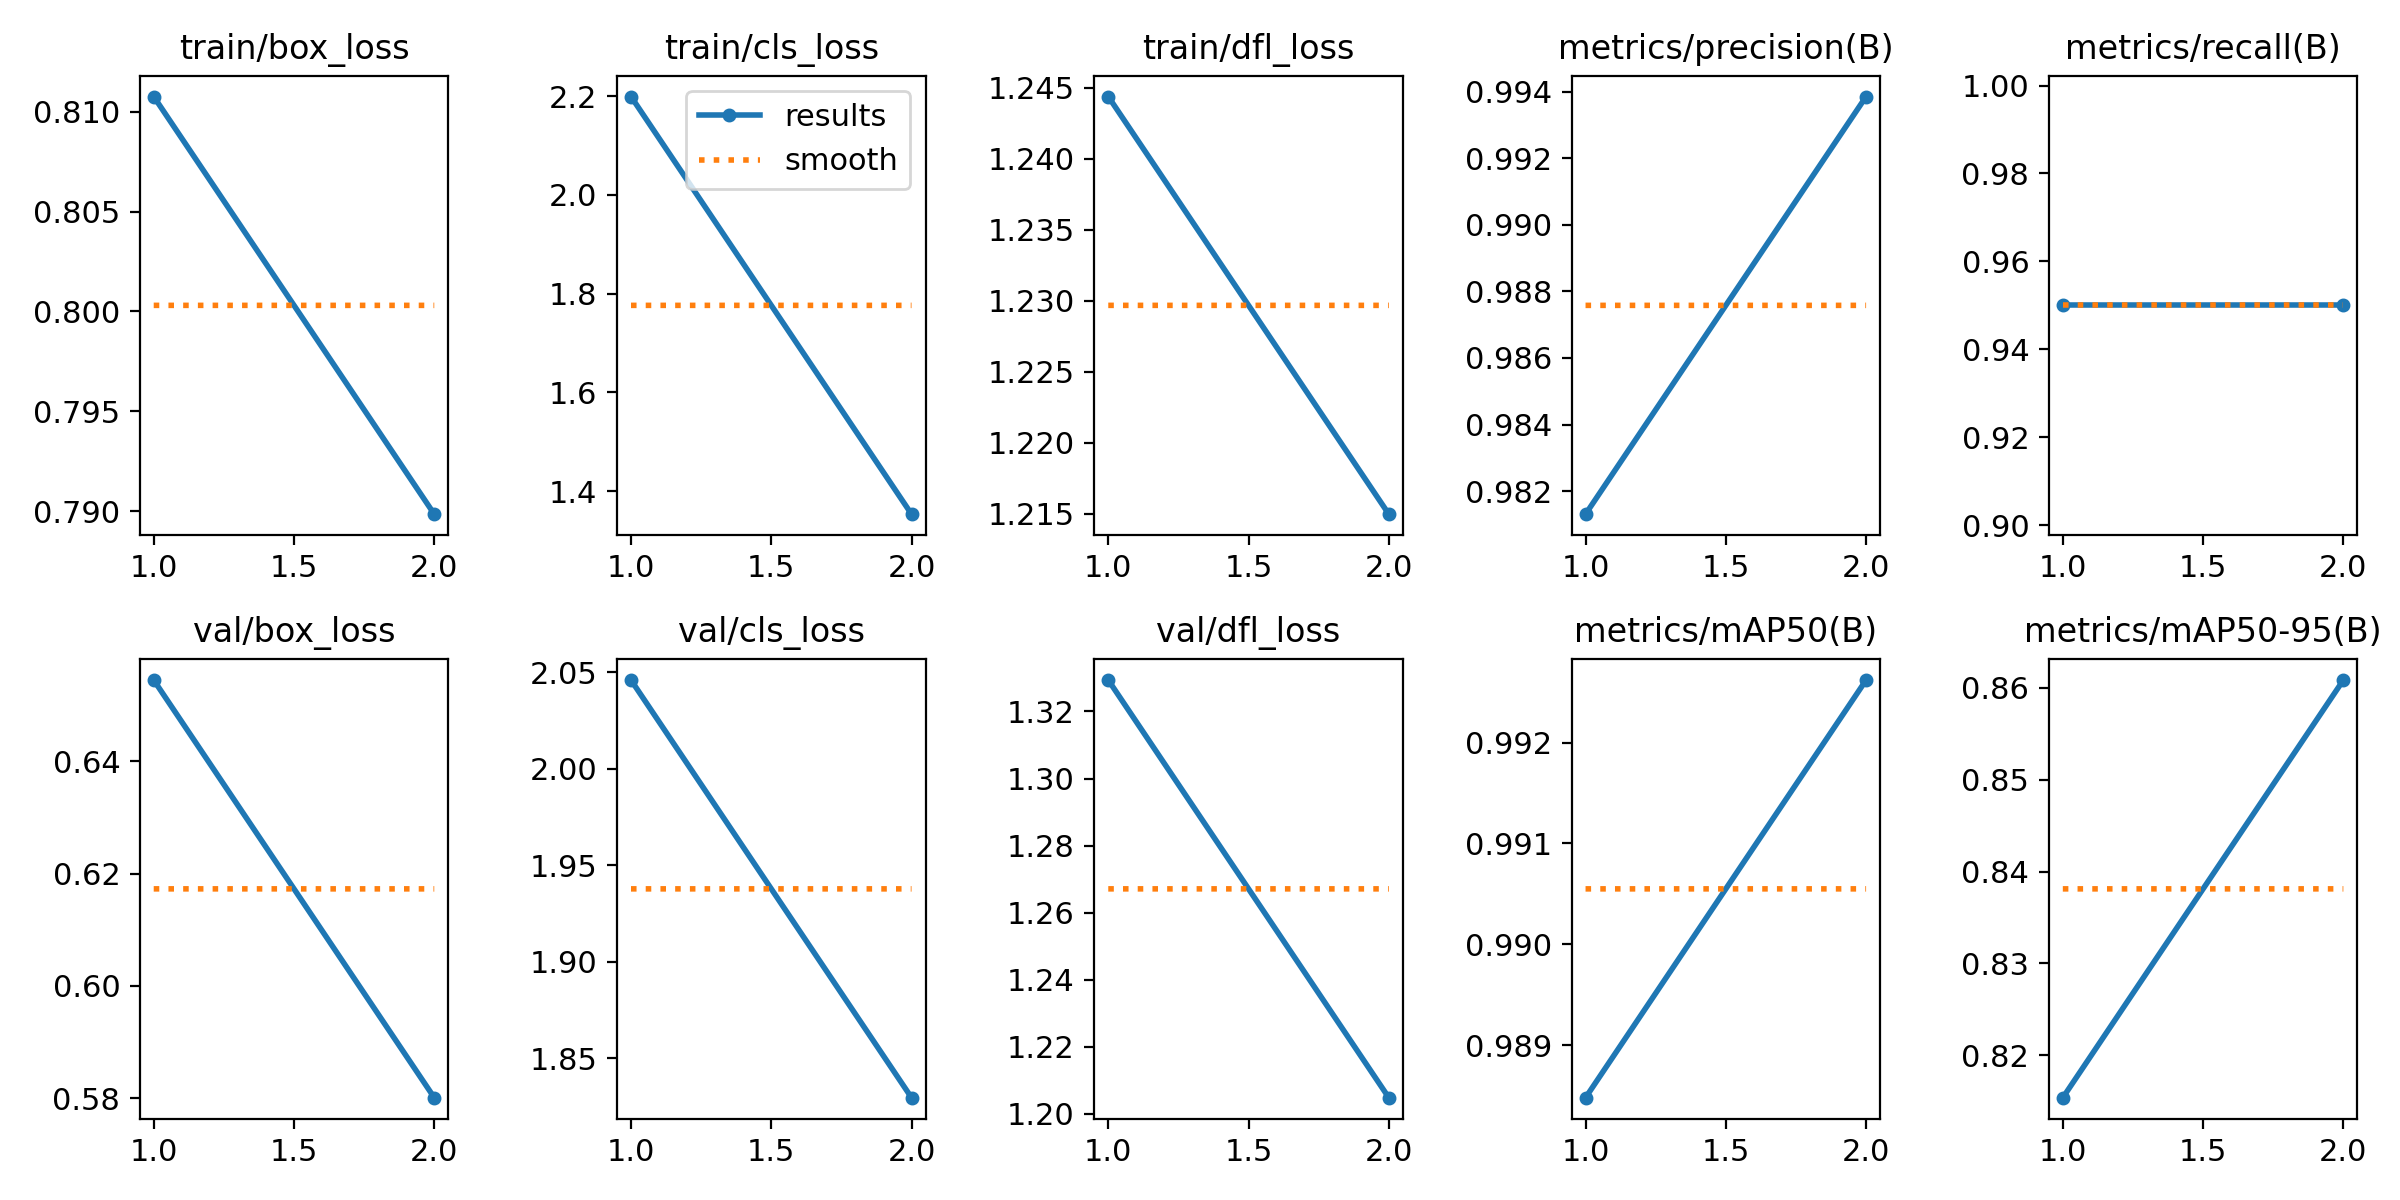

Values plotted in this chart, from the file beside it:
epoch, time, train/box_loss, train/cls_loss, train/dfl_loss, metrics/precision(B), metrics/recall(B), metrics/mAP50(B), metrics/mAP50-95(B), val/box_loss, val/cls_loss, val/dfl_loss, lr/pg0, lr/pg1, lr/pg2
1, 473.9, 0.8108, 2.199, 1.244, 0.9813, 0.95, 0.9885, 0.8154, 0.6545, 2.046, 1.329, 0.0003661, 0.0003661, 0.0003661
2, 883.9, 0.7899, 1.353, 1.215, 0.9939, 0.95, 0.9926, 0.8609, 0.5801, 1.83, 1.205, 0.0003719, 0.0003719, 0.0003719
